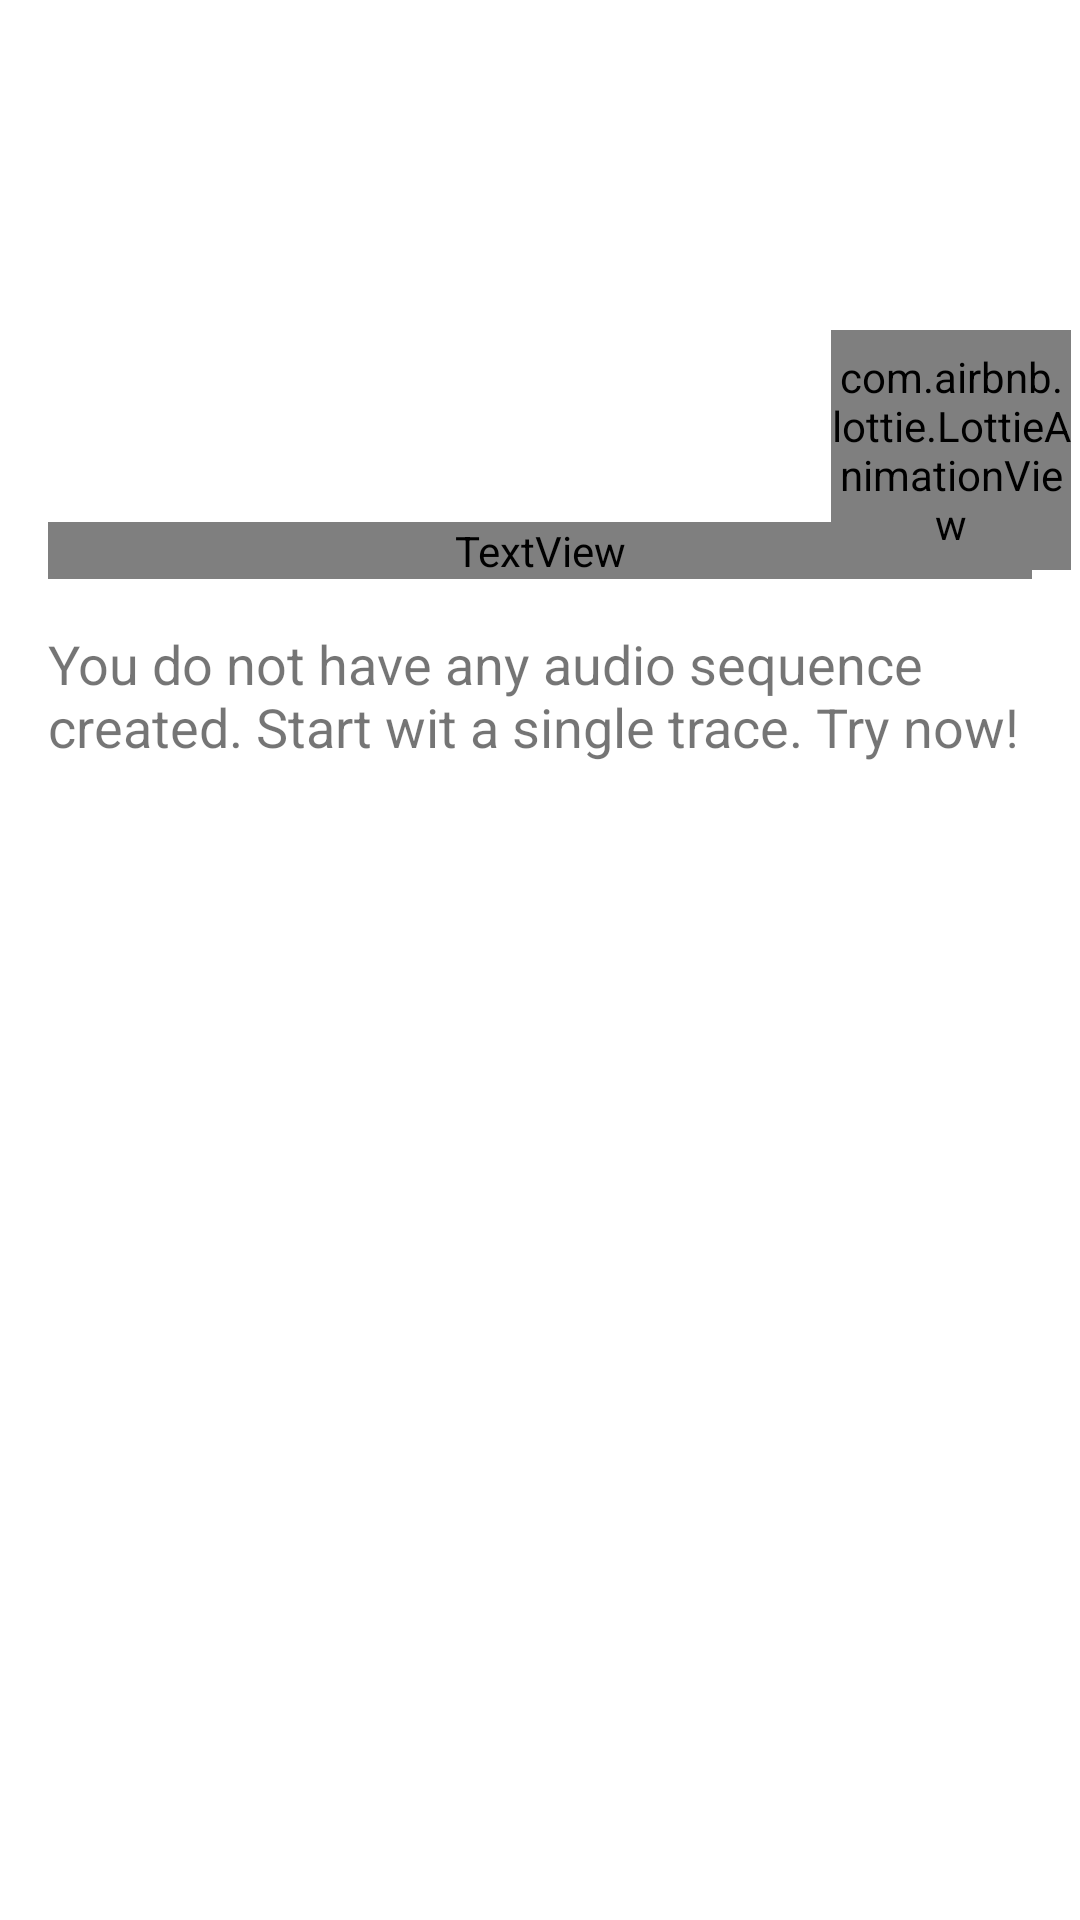

Write the Android layout XML for this screen, with the resource values it uses.
<!-- AndroidManifest.xml: application theme AppTheme -->
<!-- res/layout/card_item_from_list.xml -->
<?xml version="1.0" encoding="utf-8"?>
<androidx.cardview.widget.CardView xmlns:android="http://schemas.android.com/apk/res/android"
                                   xmlns:tools="http://schemas.android.com/tools"
                                   android:layout_width="@dimen/card_from_list_width"
                                   android:layout_height="@dimen/card_from_list_height"
                                   xmlns:app="http://schemas.android.com/apk/res-auto"
                                   app:cardCornerRadius="@dimen/card_list_radius"
                                   app:cardElevation="@dimen/card_elevation"
                                   android:foreground="?android:attr/selectableItemBackground"
                                   android:focusable="true"
                                   android:clickable="true"
                                   android:layout_marginLeft="@dimen/fab_margin"
                                   app:layout_goneMarginBottom="@dimen/fab_margin"
                                   app:cardBackgroundColor="@android:color/white"
                                   android:layout_marginBottom="@dimen/fab_margin"
>

    <androidx.constraintlayout.widget.ConstraintLayout android:layout_width="match_parent"
                                                       android:layout_height="match_parent">


        <ImageView
                android:layout_width="0dp"
                android:layout_height="150dp" app:srcCompat="@drawable/image_card_empty"
                android:id="@+id/ivMain"
                android:scaleType="centerCrop"
                app:layout_constraintTop_toTopOf="parent"
                app:layout_constraintStart_toStartOf="parent" app:layout_constraintEnd_toEndOf="parent"/>
        <TextView
                android:text="My first list"
                android:layout_width="0dp"
                android:layout_height="wrap_content"
                android:gravity="left"
                android:textSize="@dimen/text_title"
                android:textColor="@android:color/black"
                android:fontFamily="@android:string/dialog_alert_title"
                android:id="@+id/tvTitle"
                app:layout_constraintStart_toStartOf="parent"
                app:layout_constraintEnd_toEndOf="parent"
                android:layout_marginTop="24dp" app:layout_constraintTop_toBottomOf="@+id/ivMain"
                android:layout_marginStart="16dp" android:layout_marginEnd="16dp"/>
        <TextView
                android:text="@string/you_do_not_have_any_audio_"
                android:layout_width="0dp"
                android:layout_height="0dp"
                android:textSize="@dimen/text_description"
                android:id="@+id/tvDescription" app:layout_constraintStart_toStartOf="parent"
                android:layout_marginStart="16dp" android:layout_marginTop="16dp"
                app:layout_constraintTop_toBottomOf="@+id/tvTitle" app:layout_constraintEnd_toEndOf="parent"
                android:layout_marginEnd="16dp"
                android:layout_marginBottom="16dp" app:layout_constraintBottom_toBottomOf="parent"/>
        <ImageButton
                android:layout_width="wrap_content"
                android:layout_height="wrap_content"
                app:srcCompat="@drawable/ic_play"
                android:padding="@dimen/eight"
                android:visibility="gone"
                android:background="@drawable/button_rounded"
                android:id="@+id/ibPlay" android:layout_marginBottom="8dp"
                app:layout_constraintBottom_toBottomOf="@+id/ivMain" app:layout_constraintTop_toBottomOf="@+id/ivMain"
                app:layout_constraintEnd_toEndOf="@+id/ivMain" android:layout_marginEnd="16dp"/>

        
        <FrameLayout
                android:layout_width="80dp"
                android:layout_height="80dp"
                android:id="@+id/loading" android:layout_marginBottom="8dp"
                app:layout_constraintBottom_toBottomOf="@+id/ivMain" app:layout_constraintTop_toBottomOf="@+id/ivMain"
                app:layout_constraintEnd_toEndOf="@+id/ivMain" android:layout_marginEnd="3dp">
            <com.airbnb.lottie.LottieAnimationView
                    android:id="@+id/animation_view"
                    android:layout_width="match_parent"
                    android:layout_height="match_parent"
                    app:lottie_rawRes="@raw/loading_button_play"
                    app:lottie_loop="true"
                    app:lottie_autoPlay="true" />
        </FrameLayout>
    </androidx.constraintlayout.widget.ConstraintLayout>

</androidx.cardview.widget.CardView>
<!-- resources referenced by this layout -->
<resources>
  <dimen name="card_elevation">2dp</dimen>
  <dimen name="eight">8dp</dimen>
  <dimen name="fab_margin">16dp</dimen>
  <dimen name="text_description">18sp</dimen>
  <dimen name="text_title">25dp</dimen>
  <string name="you_do_not_have_any_audio_">You do not have any audio sequence created. Start wit a single trace. Try
          now!
      </string>
  <style name="AppTheme" parent="Theme.AppCompat.Light.DarkActionBar">
          
          <item name="colorPrimary">@color/colorPrimary</item>
          <item name="colorPrimaryDark">@color/colorPrimaryDark</item>
          <item name="colorAccent">@color/colorAccent</item>
      </style>
  <color name="colorPrimary">#008577</color>
  <color name="colorPrimaryDark">#00574B</color>
  <color name="colorAccent">#D81B60</color>
</resources>
